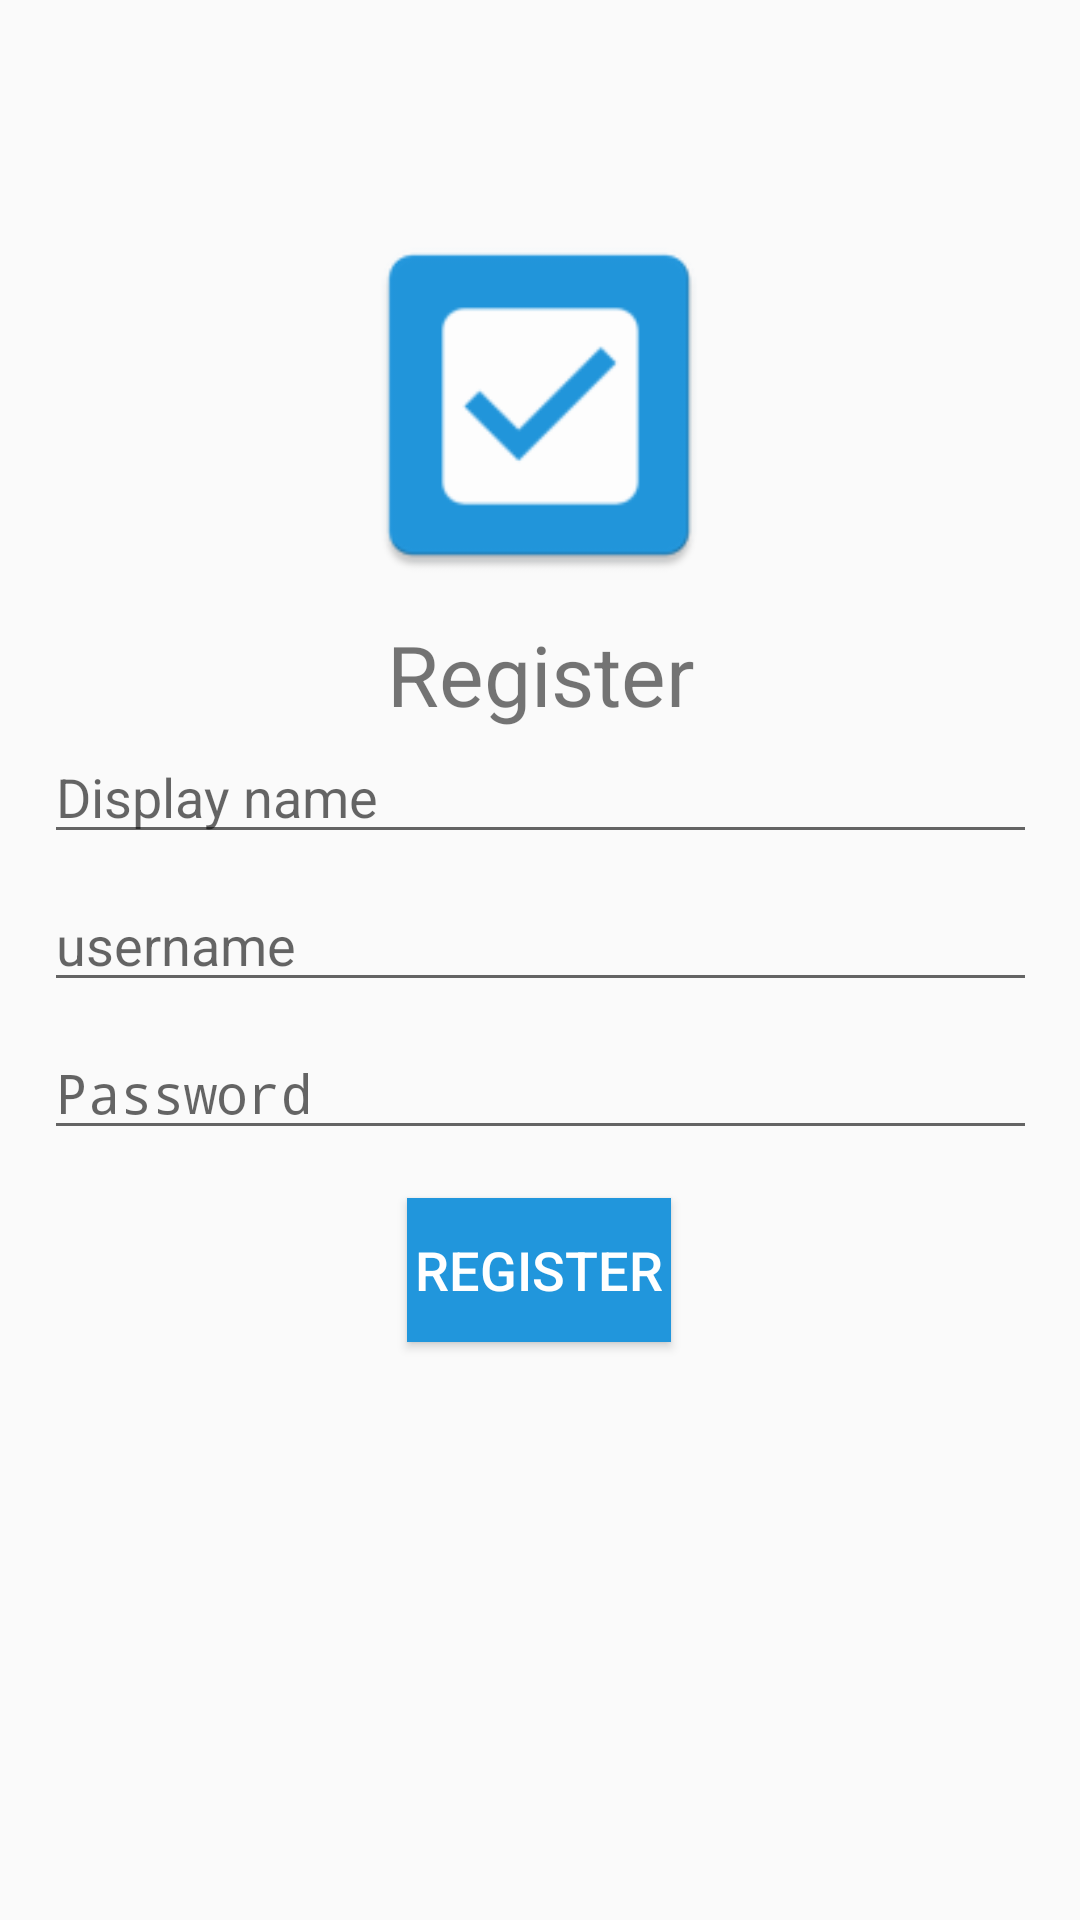

Write the Android layout XML for this screen, with the resource values it uses.
<!-- AndroidManifest.xml: application theme AppTheme -->
<!-- res/layout/activity_register.xml -->
<?xml version="1.0" encoding="utf-8"?>
<androidx.constraintlayout.widget.ConstraintLayout xmlns:android="http://schemas.android.com/apk/res/android"
    xmlns:app="http://schemas.android.com/apk/res-auto"
    xmlns:tools="http://schemas.android.com/tools"
    android:layout_width="match_parent"
    android:layout_height="match_parent"
    android:paddingLeft="@dimen/activity_horizontal_margin"
    android:paddingTop="@dimen/activity_vertical_margin"
    android:paddingRight="@dimen/activity_horizontal_margin"
    android:paddingBottom="@dimen/activity_vertical_margin"
    tools:context=".Register">

    <EditText
        android:id="@+id/greeting"
        android:layout_width="331dp"
        android:layout_height="wrap_content"
        android:layout_marginTop="8dp"
        android:autofillHints="@string/prompt_email"
        android:hint="username"
        android:inputType="textEmailAddress"
        android:selectAllOnFocus="true"
        app:layout_constraintEnd_toEndOf="parent"
        app:layout_constraintStart_toStartOf="parent"
        app:layout_constraintTop_toBottomOf="@+id/name" />

    <EditText
        android:id="@+id/name"
        android:layout_width="331dp"
        android:layout_height="wrap_content"
        android:autofillHints="@string/prompt_email"
        android:hint="Display name"
        android:inputType="textEmailAddress"
        android:selectAllOnFocus="true"
        app:layout_constraintEnd_toEndOf="parent"
        app:layout_constraintStart_toStartOf="parent"
        app:layout_constraintTop_toBottomOf="@+id/textView" />

    <EditText
        android:id="@+id/password"
        android:layout_width="331dp"
        android:layout_height="wrap_content"
        android:layout_marginTop="8dp"
        android:autofillHints="@string/prompt_password"
        android:hint="@string/prompt_password"
        android:imeActionLabel="@string/action_sign_in_short"
        android:imeOptions="actionDone"
        android:inputType="textPassword"
        app:layout_constraintEnd_toEndOf="parent"
        app:layout_constraintStart_toStartOf="parent"
        app:layout_constraintTop_toBottomOf="@+id/greeting" />

    <ImageView
        android:id="@+id/dp"
        android:layout_width="136dp"
        android:layout_height="126dp"
        android:layout_marginTop="72dp"
        android:src="@mipmap/ic_launcher"
        app:layout_constraintEnd_toEndOf="parent"
        app:layout_constraintHorizontal_bias="0.498"
        app:layout_constraintStart_toStartOf="parent"
        app:layout_constraintTop_toTopOf="parent" />

    <TextView
        android:id="@+id/textView"
        android:layout_width="wrap_content"
        android:layout_height="wrap_content"
        android:layout_marginTop="8dp"
        android:text="Register"
        android:textSize="28sp"
        app:layout_constraintEnd_toEndOf="parent"
        app:layout_constraintStart_toStartOf="parent"
        app:layout_constraintTop_toBottomOf="@+id/dp" />

    <Button
        android:id="@+id/register"
        style="@style/button"
        android:layout_width="wrap_content"
        android:layout_height="wrap_content"
        android:layout_marginTop="16dp"
        android:onClick="register"
        android:text="Register"
        app:layout_constraintEnd_toEndOf="parent"
        app:layout_constraintHorizontal_bias="0.498"
        app:layout_constraintStart_toStartOf="parent"
        app:layout_constraintTop_toBottomOf="@+id/password" />

</androidx.constraintlayout.widget.ConstraintLayout>
<!-- resources referenced by this layout -->
<resources>
  <!-- mipmap ic_launcher: png bitmap (mipmap-hdpi, 1324 bytes) -->
  <string name="action_sign_in_short">Sign in</string>
  <string name="prompt_email">Email</string>
  <string name="prompt_password">Password</string>
  <style name="button">
          <item name="android:layout_width">0dp</item>
          <item name="android:layout_height">wrap_content</item>
          <item name="android:layout_marginStart">24dp</item>
          <item name="android:layout_marginTop">16dp</item>
          <item name="android:layout_marginEnd">24dp</item>
          <item name="android:background">@color/ic_launcher_background</item>
          <item name="android:fadingEdge">vertical</item>
          <item name="android:fadingEdgeLength">32dp</item>
          <item name="android:textColor">@android:color/background_light</item>
          <item name="android:textSize">18sp</item>
      </style>
  <style name="AppTheme" parent="Theme.AppCompat.Light.DarkActionBar">
          
          <item name="colorPrimary">@color/colorPrimary</item>
          <item name="colorPrimaryDark">@color/colorPrimaryDark</item>
          <item name="colorAccent">@color/colorAccent</item>
      </style>
  <color name="ic_launcher_background">#2196DC</color>
  <color name="colorPrimary">#6200EE</color>
  <color name="colorPrimaryDark">#3700B3</color>
  <color name="colorAccent">#03DAC5</color>
</resources>
